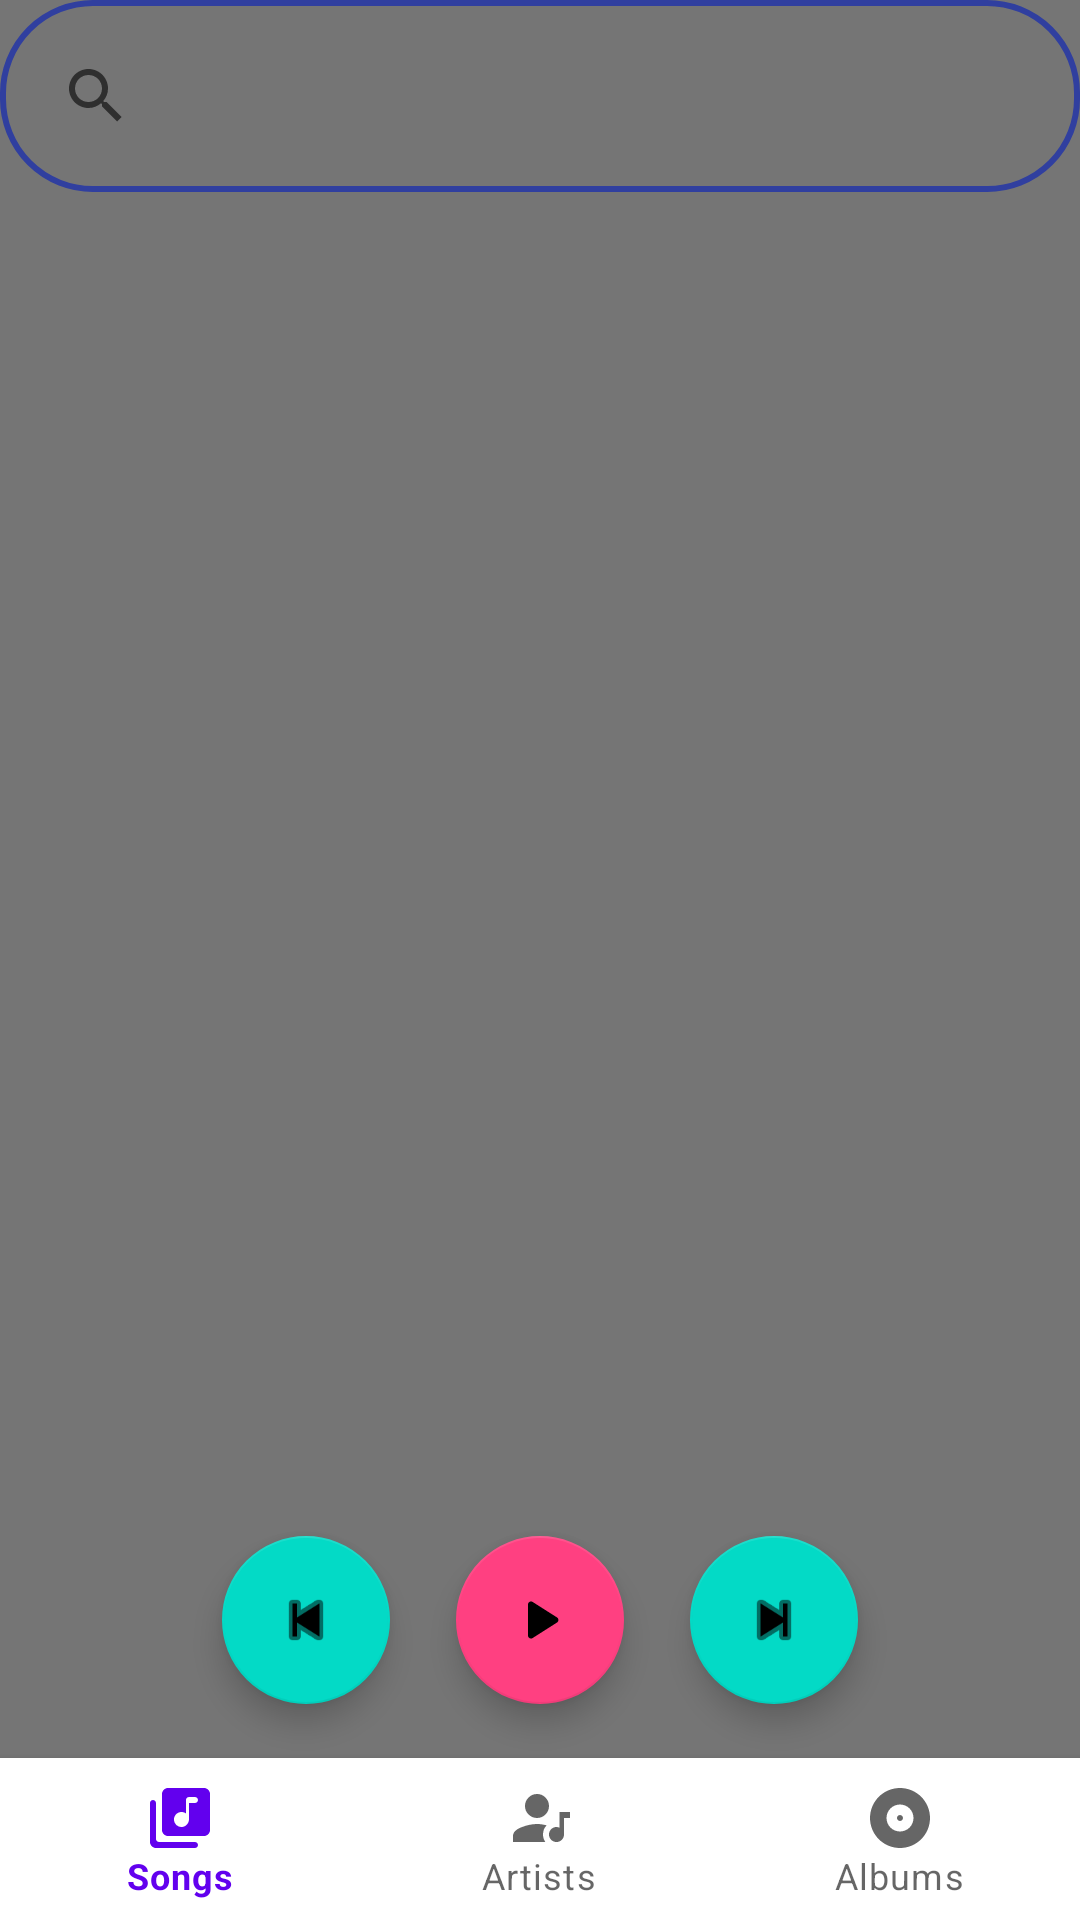

Here is an Android app screen rendered from its layout file. Give the layout XML and the strings, colors and styles it references.
<!-- AndroidManifest.xml: application theme Base.Theme.MaterialComponents.Light.DarkActionBar -->
<!-- res/layout/activity_music.xml -->
<?xml version="1.0" encoding="utf-8"?>
<RelativeLayout xmlns:android="http://schemas.android.com/apk/res/android"
    xmlns:app="http://schemas.android.com/apk/res-auto"
    xmlns:tools="http://schemas.android.com/tools"
    android:id="@+id/container"
    android:layout_width="match_parent"
    android:layout_height="match_parent"
    android:background="@color/colorPrimary"
    android:theme="@style/Theme.MaterialComponents.Light.NoActionBar"
    tools:context=".MusicActivity">

    <android.support.design.widget.BottomNavigationView
        android:id="@+id/navigation"
        android:layout_width="match_parent"
        android:layout_height="54dp"
        android:layout_alignParentBottom="true"
        android:layout_alignParentLeft="true"
        android:layout_alignParentStart="true"
        app:elevation="4dp"
        app:menu="@menu/navigation" />

    <SearchView
        android:layout_width="match_parent"
        android:layout_height="wrap_content"
        android:layout_alignParentLeft="true"
        android:layout_alignParentStart="true"
        android:layout_alignParentTop="true"
        android:background="@drawable/rounded_white_border"
        android:padding="8dp"
        android:paddingBottom="8dp"
        android:paddingLeft="8dp"
        android:paddingRight="8dp"
        android:paddingTop="8dp"
        android:theme="@style/Theme.MaterialComponents.Light.DarkActionBar" />

    <android.support.design.widget.FloatingActionButton
        android:id="@+id/playButton"
        android:layout_width="wrap_content"
        android:layout_height="wrap_content"
        android:layout_alignParentBottom="true"
        android:layout_centerHorizontal="true"
        android:layout_marginBottom="72dp"
        android:clickable="true"
        app:backgroundTint="@color/colorAccent"
        app:srcCompat="@drawable/ic_play_arrow_white_big" />

    <android.support.design.widget.FloatingActionButton
        android:id="@+id/nextButton"
        android:layout_width="wrap_content"
        android:layout_height="wrap_content"
        android:layout_alignParentEnd="true"
        android:layout_alignParentRight="true"
        android:layout_alignTop="@+id/playButton"
        android:layout_marginEnd="74dp"
        android:layout_marginRight="74dp"
        android:clickable="true"
        app:srcCompat="@android:drawable/ic_media_next" />

    <android.support.design.widget.FloatingActionButton
        android:id="@+id/previousButton"
        android:layout_width="wrap_content"
        android:layout_height="wrap_content"
        android:layout_alignParentLeft="true"
        android:layout_alignParentStart="true"
        android:layout_alignTop="@+id/playButton"
        android:layout_marginLeft="74dp"
        android:layout_marginStart="74dp"
        android:clickable="true"
        app:srcCompat="@android:drawable/ic_media_previous" />

</RelativeLayout>
<!-- resources referenced by this layout -->
<resources>
  <color name="colorAccent">#ff4081</color>
  <color name="colorPrimary">#757575</color>
  <!-- drawable ic_play_arrow_white_big (drawable) -->
  <?xml version="1.0" encoding="utf-8"?>
  <vector xmlns:android="http://schemas.android.com/apk/res/android"
      android:width="64dp"
      android:height="64dp"
      android:viewportHeight="24"
      android:viewportWidth="24">
  
      <path android:pathData="M0,0h24v24H0V0z" />
      <path
          android:fillColor="#ffffff"
          android:pathData="M8,6.82v10.36c0,0.79,0.87,1.27,1.54,0.84l8.14-5.18c0.62-0.39,0.62-1.29,0-1.69L9.54,5.98C8.87,5.55,8,6.03,8,6.82z" />
  </vector>
  <!-- drawable rounded_white_border (drawable) -->
  <?xml version="1.0" encoding="utf-8"?>
  <shape xmlns:android="http://schemas.android.com/apk/res/android"
      android:shape="rectangle">
  
      
      <stroke
          android:width="2dp"
          android:color="#303F9F" />
  
      
      <corners android:radius="30dp" />
  
      
      <padding
          android:left="0dp"
          android:top="10dp"
          android:right="0dp"
          android:bottom="10dp"    >
      </padding>
  
  </shape>
</resources>
